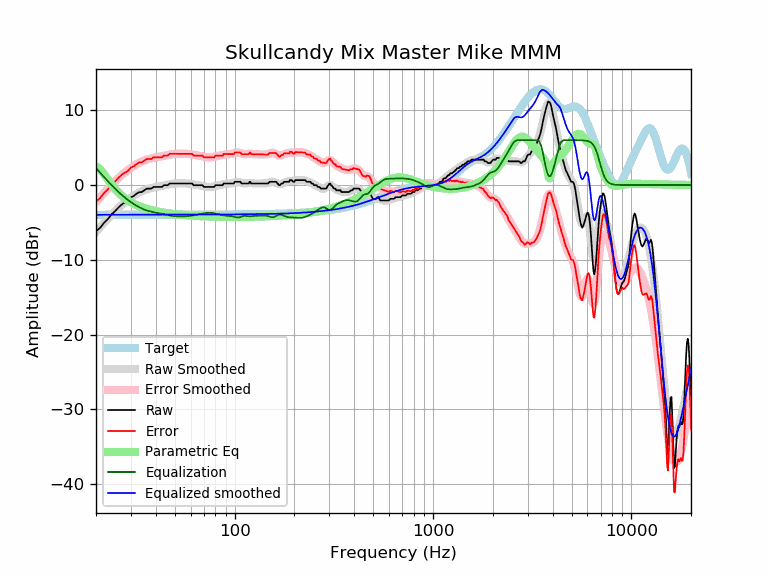

Values plotted in this chart, from the file beside it:
frequency, raw, error, smoothed, error_smoothed, equalization, parametric_eq, equalized_raw, equalized_smoothed, target
20, -6.18, -2.19, -6.26, -2.28, 2.28, 2.50, -3.90, -3.98, -3.98
21, -5.72, -1.74, -5.62, -1.64, 1.64, 2.10, -4.08, -3.98, -3.98
22, -5.02, -1.04, -5.02, -1.04, 1.04, 1.43, -3.98, -3.98, -3.98
23, -4.53, -0.55, -4.46, -0.48, 0.48, 0.71, -4.05, -3.98, -3.98
24, -3.90, 0.08, -3.94, 0.03, -0.03, 0.04, -3.93, -3.98, -3.98
25, -3.48, 0.50, -3.47, 0.51, -0.51, -0.54, -3.99, -3.98, -3.98
26, -2.99, 0.99, -3.04, 0.94, -0.94, -1.03, -3.93, -3.98, -3.98
27, -2.59, 1.39, -2.64, 1.33, -1.33, -1.44, -3.92, -3.98, -3.98
28, -2.32, 1.66, -2.29, 1.69, -1.69, -1.78, -4.00, -3.98, -3.98
29, -2.07, 1.90, -1.97, 2.00, -2.00, -2.06, -4.08, -3.97, -3.97
30, -1.64, 2.33, -1.69, 2.29, -2.29, -2.30, -3.93, -3.97, -3.97
31, -1.46, 2.51, -1.43, 2.54, -2.54, -2.51, -4.00, -3.97, -3.97
32, -1.16, 2.81, -1.21, 2.77, -2.77, -2.68, -3.93, -3.97, -3.97
33, -0.95, 3.02, -1.01, 2.96, -2.96, -2.84, -3.92, -3.97, -3.97
34, -0.93, 3.04, -0.84, 3.13, -3.13, -2.97, -4.07, -3.97, -3.97
35, -0.71, 3.26, -0.70, 3.27, -3.27, -3.08, -3.98, -3.97, -3.97
36, -0.49, 3.48, -0.58, 3.39, -3.39, -3.18, -3.88, -3.97, -3.97
37, -0.48, 3.49, -0.48, 3.49, -3.49, -3.27, -3.97, -3.97, -3.97
38, -0.48, 3.49, -0.40, 3.57, -3.57, -3.36, -4.05, -3.97, -3.97
39, -0.25, 3.72, -0.34, 3.63, -3.63, -3.43, -3.88, -3.97, -3.97
40, -0.25, 3.72, -0.28, 3.69, -3.69, -3.49, -3.94, -3.97, -3.97
41, -0.25, 3.72, -0.23, 3.74, -3.74, -3.55, -3.99, -3.97, -3.97
42, -0.25, 3.72, -0.18, 3.79, -3.79, -3.60, -4.04, -3.97, -3.97
43, -0.25, 3.72, -0.13, 3.84, -3.84, -3.65, -4.09, -3.97, -3.97
44, -0.02, 3.95, -0.07, 3.90, -3.90, -3.70, -3.92, -3.97, -3.97
45, -0.02, 3.95, -0.01, 3.96, -3.96, -3.74, -3.98, -3.97, -3.97
46, -0.02, 3.95, 0.05, 4.02, -4.02, -3.77, -4.04, -3.97, -3.97
47, 0.21, 4.18, 0.10, 4.07, -4.07, -3.81, -3.87, -3.97, -3.97
48, 0.21, 4.18, 0.15, 4.12, -4.12, -3.84, -3.91, -3.97, -3.97
49, 0.21, 4.18, 0.18, 4.15, -4.15, -3.87, -3.95, -3.97, -3.97
50, 0.21, 4.18, 0.20, 4.17, -4.17, -3.90, -3.97, -3.97, -3.97
51, 0.21, 4.18, 0.22, 4.19, -4.19, -3.92, -3.98, -3.97, -3.97
52, 0.21, 4.18, 0.22, 4.19, -4.19, -3.94, -3.99, -3.97, -3.97
53, 0.21, 4.18, 0.22, 4.19, -4.19, -3.97, -3.99, -3.97, -3.97
54, 0.21, 4.18, 0.22, 4.19, -4.19, -3.99, -3.99, -3.97, -3.97
55, 0.21, 4.17, 0.22, 4.19, -4.19, -4.01, -3.99, -3.97, -3.97
56, 0.21, 4.17, 0.22, 4.19, -4.19, -4.02, -3.98, -3.97, -3.97
57, 0.21, 4.17, 0.21, 4.18, -4.18, -4.04, -3.97, -3.97, -3.97
58, 0.21, 4.17, 0.19, 4.16, -4.16, -4.05, -3.96, -3.97, -3.97
59, 0.21, 4.17, 0.17, 4.14, -4.14, -4.07, -3.93, -3.97, -3.97
60, 0.21, 4.17, 0.15, 4.11, -4.11, -4.08, -3.91, -3.97, -3.97
61, 0.21, 4.17, 0.12, 4.08, -4.08, -4.10, -3.88, -3.97, -3.97
62, -0.02, 3.94, 0.08, 4.05, -4.05, -4.11, -4.07, -3.97, -3.97
63, -0.02, 3.94, 0.05, 4.02, -4.02, -4.12, -4.04, -3.97, -3.97
64, -0.02, 3.94, 0.02, 3.98, -3.98, -4.13, -4.01, -3.96, -3.96
65, -0.02, 3.94, -0.01, 3.95, -3.95, -4.14, -3.98, -3.96, -3.96
66, -0.02, 3.94, -0.04, 3.92, -3.92, -4.15, -3.95, -3.96, -3.96
67, -0.02, 3.94, -0.07, 3.89, -3.89, -4.16, -3.92, -3.96, -3.96
68, -0.02, 3.94, -0.10, 3.86, -3.86, -4.16, -3.88, -3.96, -3.96
69, -0.05, 3.91, -0.13, 3.83, -3.83, -4.17, -3.88, -3.96, -3.96
70, -0.25, 3.71, -0.17, 3.79, -3.79, -4.18, -4.04, -3.96, -3.96
71, -0.25, 3.71, -0.20, 3.76, -3.76, -4.19, -4.01, -3.96, -3.96
72, -0.25, 3.71, -0.23, 3.73, -3.73, -4.19, -3.98, -3.96, -3.96
73, -0.25, 3.71, -0.25, 3.70, -3.70, -4.20, -3.96, -3.96, -3.96
74, -0.25, 3.71, -0.26, 3.69, -3.69, -4.20, -3.94, -3.96, -3.96
75, -0.25, 3.70, -0.26, 3.69, -3.69, -4.21, -3.94, -3.95, -3.95
76, -0.25, 3.70, -0.25, 3.70, -3.70, -4.21, -3.95, -3.95, -3.95
77, -0.25, 3.70, -0.23, 3.73, -3.73, -4.22, -3.98, -3.95, -3.95
78, -0.25, 3.70, -0.20, 3.75, -3.75, -4.22, -4.01, -3.95, -3.95
79, -0.25, 3.70, -0.16, 3.79, -3.79, -4.23, -4.04, -3.95, -3.95
... 553 more rows
